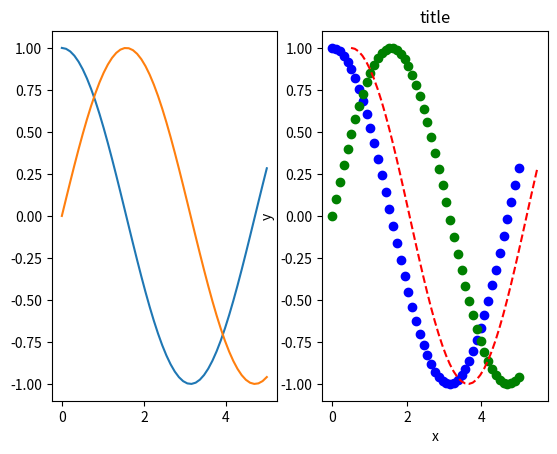

Python code for this plot:
import numpy as np
import matplotlib.pyplot as plt

x = np.linspace(0, 5, 50)   # 从0到5等间距，具有50个样本
y = x
y_cos = np.cos(x)
y_sin = np.sin(x)
y_log = np.log(x)

plt.figure()
plt.subplot(121)
plt.plot(x, y_cos)
plt.plot(x, y_sin)
plt.subplot(122)
plt.plot(x, y_cos, 'bo')
plt.plot(x, y_sin, 'go')
plt.plot(x+0.5, y_cos, 'r--')
plt.xlabel('x')
plt.ylabel('y')
plt.title('title')
plt.show()